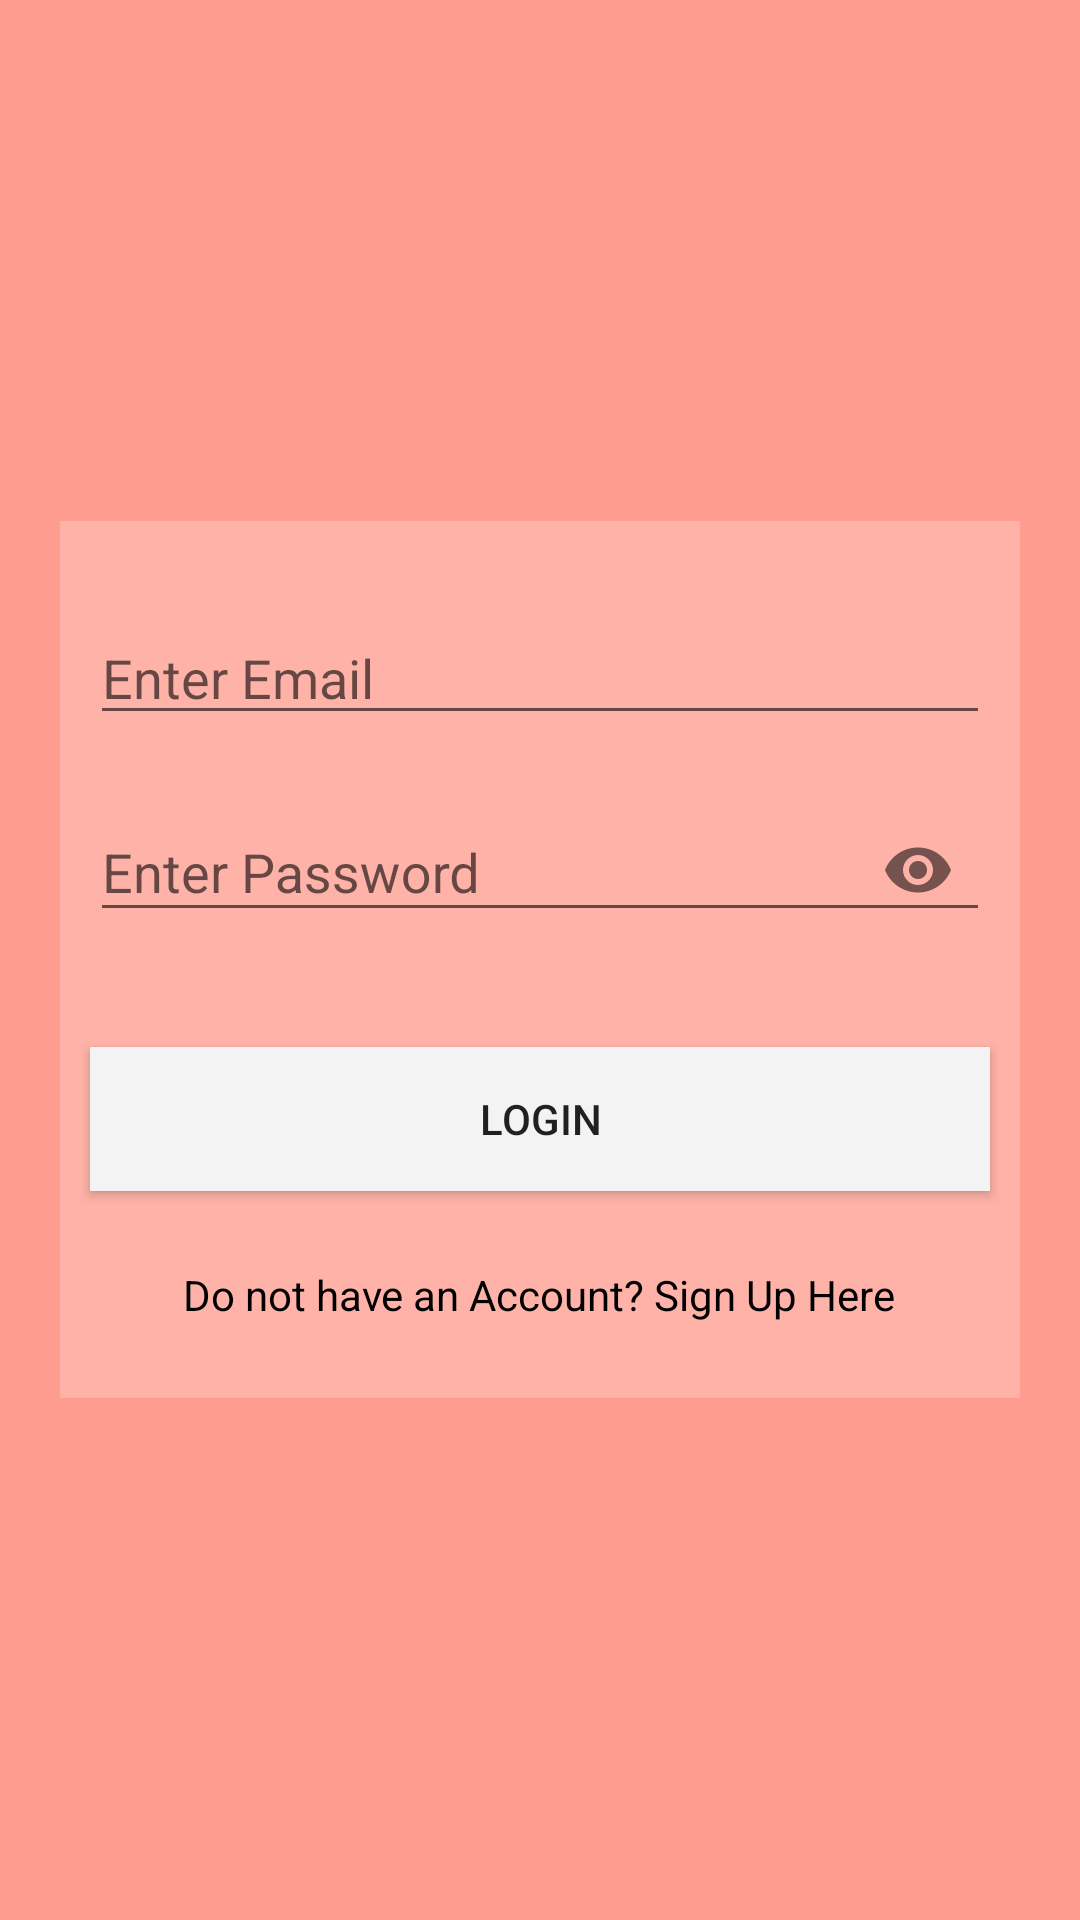

Produce the Android XML layout that renders to this screen, including the resource entries it uses.
<!-- AndroidManifest.xml: application theme AppTheme -->
<!-- res/layout/activity_login.xml -->
<?xml version="1.0" encoding="utf-8"?>
<ScrollView xmlns:android="http://schemas.android.com/apk/res/android"
    xmlns:app="http://schemas.android.com/apk/res-auto"
    xmlns:tools="http://schemas.android.com/tools"
    android:layout_width="match_parent"
    android:layout_height="match_parent"
    android:layout_gravity="center"
    android:background="@color/your_pink"
    app:layout_constraintBottom_toBottomOf="parent"
    app:layout_constraintTop_toTopOf="parent"
    tools:layout_editor_absoluteX="8dp">

    <LinearLayout
        android:layout_width="match_parent"
        android:layout_height="match_parent"
        android:layout_gravity="center"
        android:layout_marginLeft="20dp"
        android:layout_marginTop="20dp"
        android:layout_marginRight="20dp"
        android:layout_marginBottom="20dp"
        android:background="@color/sun_down"
        android:orientation="vertical">

        <ImageView
            android:id="@+id/logo"
            android:layout_width="match_parent"
            android:layout_height="wrap_content"
            android:layout_marginLeft="10dp"
            android:layout_marginTop="10dp"
            android:layout_marginRight="10dp"
            android:layout_marginBottom="10dp"
            android:src="@drawable/logo" />


        <EditText
            android:id="@+id/login_email"
            android:layout_width="match_parent"
            android:layout_height="wrap_content"
            android:layout_marginLeft="10dp"
            android:layout_marginTop="10dp"
            android:layout_marginRight="10dp"
            android:layout_marginBottom="10dp"
            android:hint="@string/email"
            android:inputType="textEmailAddress" />

        <android.support.design.widget.TextInputLayout
            android:id="@+id/login_pass"
            android:layout_width="match_parent"
            android:layout_height="wrap_content"
            app:passwordToggleEnabled="true">

            <EditText
                android:id="@+id/login_password"
                android:layout_width="match_parent"
                android:layout_height="wrap_content"
                android:layout_marginLeft="10dp"
                android:layout_marginTop="10dp"
                android:layout_marginRight="10dp"
                android:maxLines="1"
                android:layout_marginBottom="10dp"
                android:hint="@string/password"
                android:inputType="textPassword" />
        </android.support.design.widget.TextInputLayout>


        <Button
            android:id="@+id/login_button"
            android:layout_width="match_parent"
            android:layout_height="wrap_content"
            android:layout_marginLeft="10dp"
            android:layout_marginTop="25dp"
            android:layout_marginRight="10dp"
            android:layout_marginBottom="15dp"
            android:layout_weight="1"
            android:background="@color/grey"
            android:text="@string/login" />

        <TextView
            android:id="@+id/signup_prompt"
            android:layout_width="wrap_content"
            android:layout_height="wrap_content"
            android:layout_gravity="center"
            android:layout_marginLeft="10dp"
            android:layout_marginTop="10dp"
            android:layout_marginRight="10dp"
            android:layout_marginBottom="25dp"
            android:text="@string/signup_prompt"
            android:textColor="@color/black" />
    </LinearLayout>


</ScrollView>
<!-- resources referenced by this layout -->
<resources>
  <color name="black">#000000</color>
  <color name="grey">#F3F3F3</color>
  <color name="sun_down">#feb2a8</color>
  <color name="your_pink">#fe9c8f</color>
  <string name="email">Enter Email</string>
  <string name="login">LOGIN</string>
  <string name="password">Enter Password</string>
  <string name="signup_prompt">Do not have an Account? Sign Up Here</string>
  <style name="AppTheme" parent="Theme.AppCompat.Light.DarkActionBar">
          
          <item name="colorPrimary">@color/sun_down</item>
          <item name="colorPrimaryDark">@color/your_pink</item>
          <item name="colorAccent">@color/karry</item>
      </style>
  <color name="karry">#fad9c1</color>
</resources>
